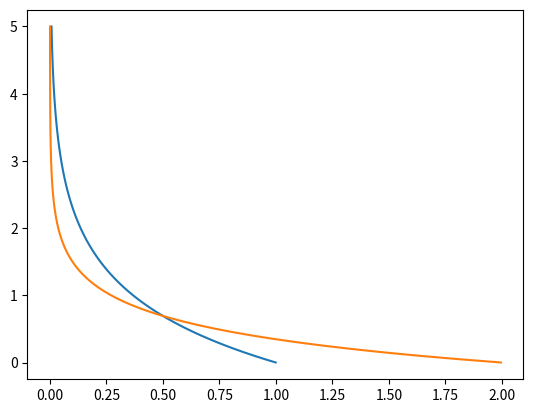

Python code for this plot:
__author__ = 'Mario'

import numpy as np
import matplotlib.pyplot as plt

X = np.linspace(0.001, 5, 100)
exp1 = 1*np.exp(X*-1)
exp2 = 2*np.exp(-2*X)

plt.plot(exp1,X,exp2,X)
plt.show()